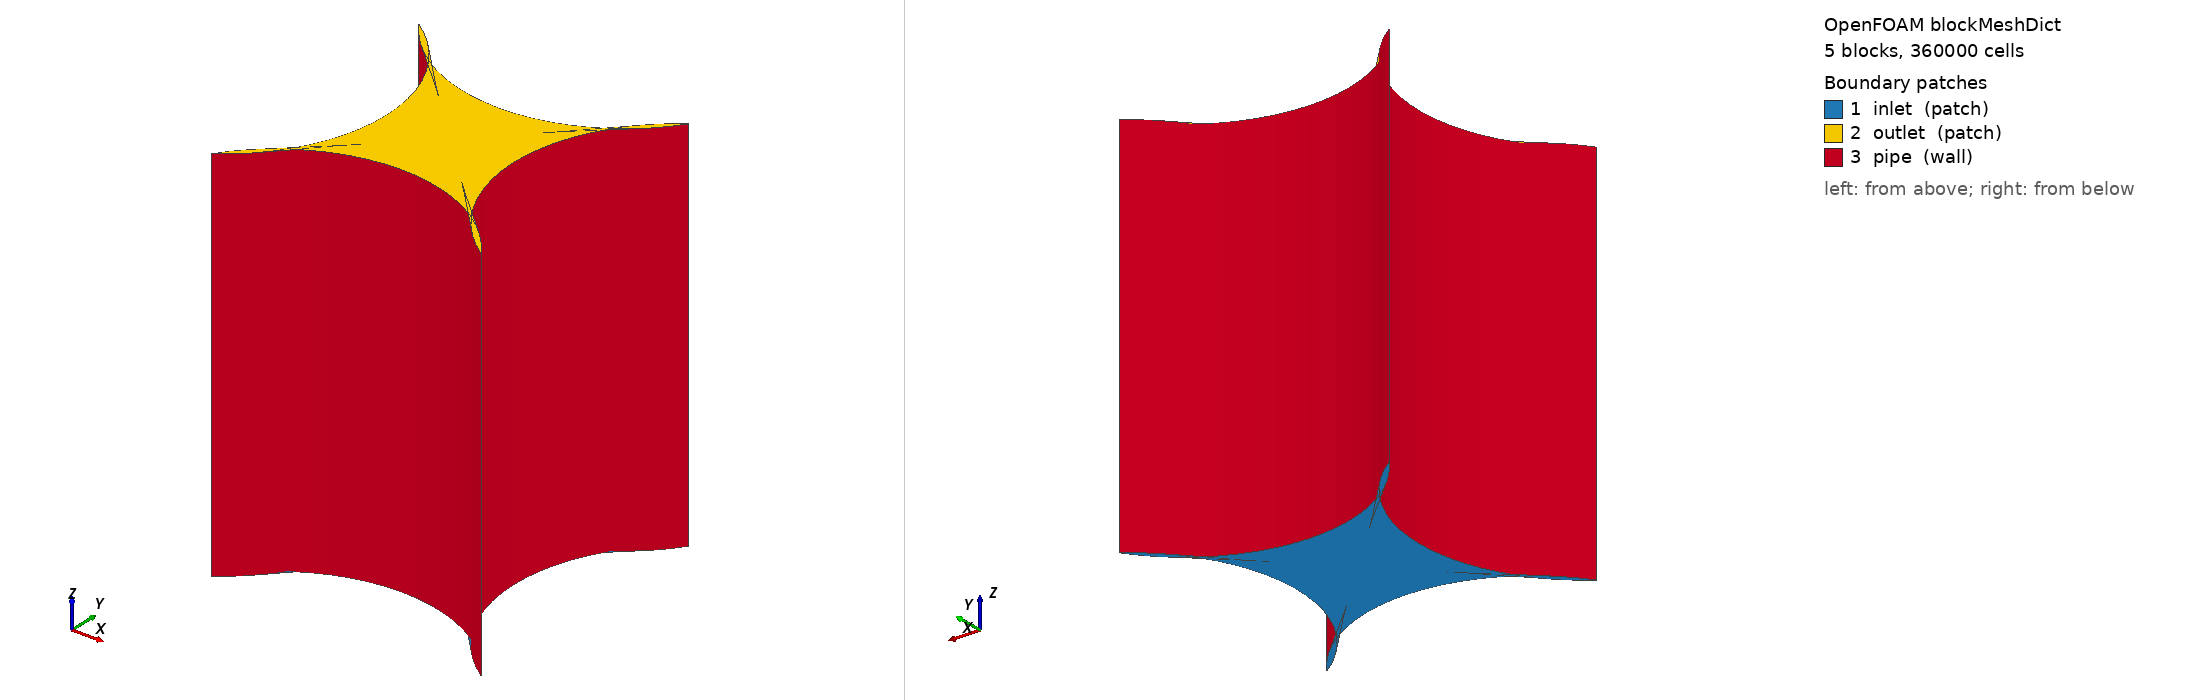

OpenFOAM case: the mesh blockMesh builds from blockMeshDict, 5 block(s), 360000 cells. Boundary patches (legend numbers): 1 inlet (patch), 2 outlet (patch), 3 pipe (wall). Left view from above one corner, right view from below the opposite corner. Boundary conditions: 3 field file(s) under 0/; 0 of 3 drawn patches have an entry in a shipped field file.

=== system/blockMeshDict ===
/*--------------------------------*- C++ -*----------------------------------*\
| =========                 |                                                 |
| \\      /  F ield         | OpenFOAM: The Open Source CFD Toolbox           |
|  \\    /   O peration     | Version:  v2301                                 |
|   \\  /    A nd           | Website:  www.openfoam.com                      |
|    \\/     M anipulation  |                                                 |
\*---------------------------------------------------------------------------*/
FoamFile
{
    version     2.0;
    format      ascii;
    class       dictionary;
    object      blockMeshDict;
}
// * * * * * * * * * * * * * * * * * * * * * * * * * * * * * * * * * * * * * //
/*
References:
Guerrero, Joel (2021): OpenFOAM Introductory Training. figshare.
Media. https://doi.org/10.6084/m9.figshare.16783657.
*/

scale           0.001;

R               3.0;
L               #eval{ 2.0*$R };
r1              #eval{ $R/sqrt(2.0) };
r1m             #eval{ -1.0*$r1 };

xcells          20;
ycells          40;
zcells          100;

xcells1         20;
ycells1         20;
zcells1         100;

stretch         0.25;

vertices
(
    //block0 vertices
    (-0.25      0.25        0)      //0
    ($r1m       $r1         0)      //1
    ($r1        $r1         0)      //2
    (0.25       0.25        0)      //3
    (-0.25      0.25        $L)     //4
    ($r1m       $r1         $L)     //5
    ($r1        $r1         $L)     //6
    (0.25       0.25        $L)     //7

    //block1 new vertices
    (0.25       -0.25       0)      //8
    ($r1        $r1m        0)      //9
    (0.25       -0.25       $L)     //10
    ($r1        $r1m        $L)     //11

    //block3 new vertices
    (-0.25      -0.25       0)      //12
    ($r1m       $r1m        0)      //13
    (-0.25      -0.25       $L)     //14
    ($r1m       $r1m        $L)     //15
);


blocks
(
    //block0
    hex (0 3 2 1 4 7 6 5)    ($xcells $ycells $zcells) simpleGrading (1 $stretch 1)
    //block1
    hex (3 8 9 2 7 10 11 6)    ($xcells $ycells $zcells) simpleGrading (1 $stretch 1)
    //block2
    hex (8 12 13 9 10 14 15 11) ($xcells $ycells $zcells) simpleGrading (1 $stretch 1)
    //block3
    hex (12 0 1 13 14 4 5 15)    ($xcells $ycells $zcells) simpleGrading (1 $stretch 1)
    //block4
    hex (0 12 8 3 4 14 10 7)    ($xcells1 $ycells1 $zcells1) simpleGrading (1 1 1)
);

edges
(
    //block0 arc
    arc 1 2  (0 1 0)
    arc 5 6  (0 1 $L)

    //block1 arc
    arc 2 9  (1 0 0)
    arc 6 11 (1 0 $L)

    //block2 arc
    arc 9 13  (0 -1 0)
    arc 11 15 (0 -1 $L)

    //block3 arc
    arc 1 13  (-1 0 0)
    arc 5 15  (-1 0 $L)
);

boundary
(
    inlet
    {
        type    patch;
        faces
        (
            (0 1 2 3)
            (2 3 8 9)
            (8 9 13 12)
            (13 12 0 1)
            (0 3 8 12)
        );
    }

    outlet
    {
        type    patch;
        faces
        (
            (4 5 6 7)
            (6 7 10 11)
            (15 11 10 14)
            (15 14 4 5)
            (4 7 10 14)
        );
    }

    pipe
    {
        type    wall;
        faces
        (
            (1 5 6 2)
            (2 6 11 9)
            (9 11 15 13)
            (15 13 5 1)
        );
    }
);

// ************************************************************************* //


=== system/controlDict ===
/*--------------------------------*- C++ -*----------------------------------*\
| =========                 |                                                 |
| \\      /  F ield         | OpenFOAM: The Open Source CFD Toolbox           |
|  \\    /   O peration     | Version:  v2301                                 |
|   \\  /    A nd           | Website:  www.openfoam.com                      |
|    \\/     M anipulation  |                                                 |
\*---------------------------------------------------------------------------*/
FoamFile
{
    version     2.0;
    format      ascii;
    class       dictionary;
    object      controlDict;
}
// * * * * * * * * * * * * * * * * * * * * * * * * * * * * * * * * * * * * * //

application     buoyantPimpleFoam;

startFrom       startTime;

startTime       0;

stopAt          endTime;

endTime         1e-5;

deltaT          1e-5;

writeControl    adjustableRunTime;

writeInterval   1e-5;

purgeWrite      0;

writeFormat     ascii;

writePrecision  16;

writeCompression off;

timeFormat      general;

timePrecision   6;

runTimeModifiable yes;

adjustTimeStep  yes;

maxCo           0.7;

maxDi           0.25;

maxDeltaT       0.01;

functions
{
    sets1
    {
        type                sets;
        libs                (sampling);
        interpolationScheme cellPoint;
        setFormat           raw;
        executeControl      onEnd;
        writeControl        onEnd;

        fields              ( G );

        sets
        {
            r
            {
                type        uniform;
                axis        distance;
                start       (0      0  0.003);
                end         (0.003  0  0.003);
                nPoints     100;
            }
        }
    }
}

// ************************************************************************* //
